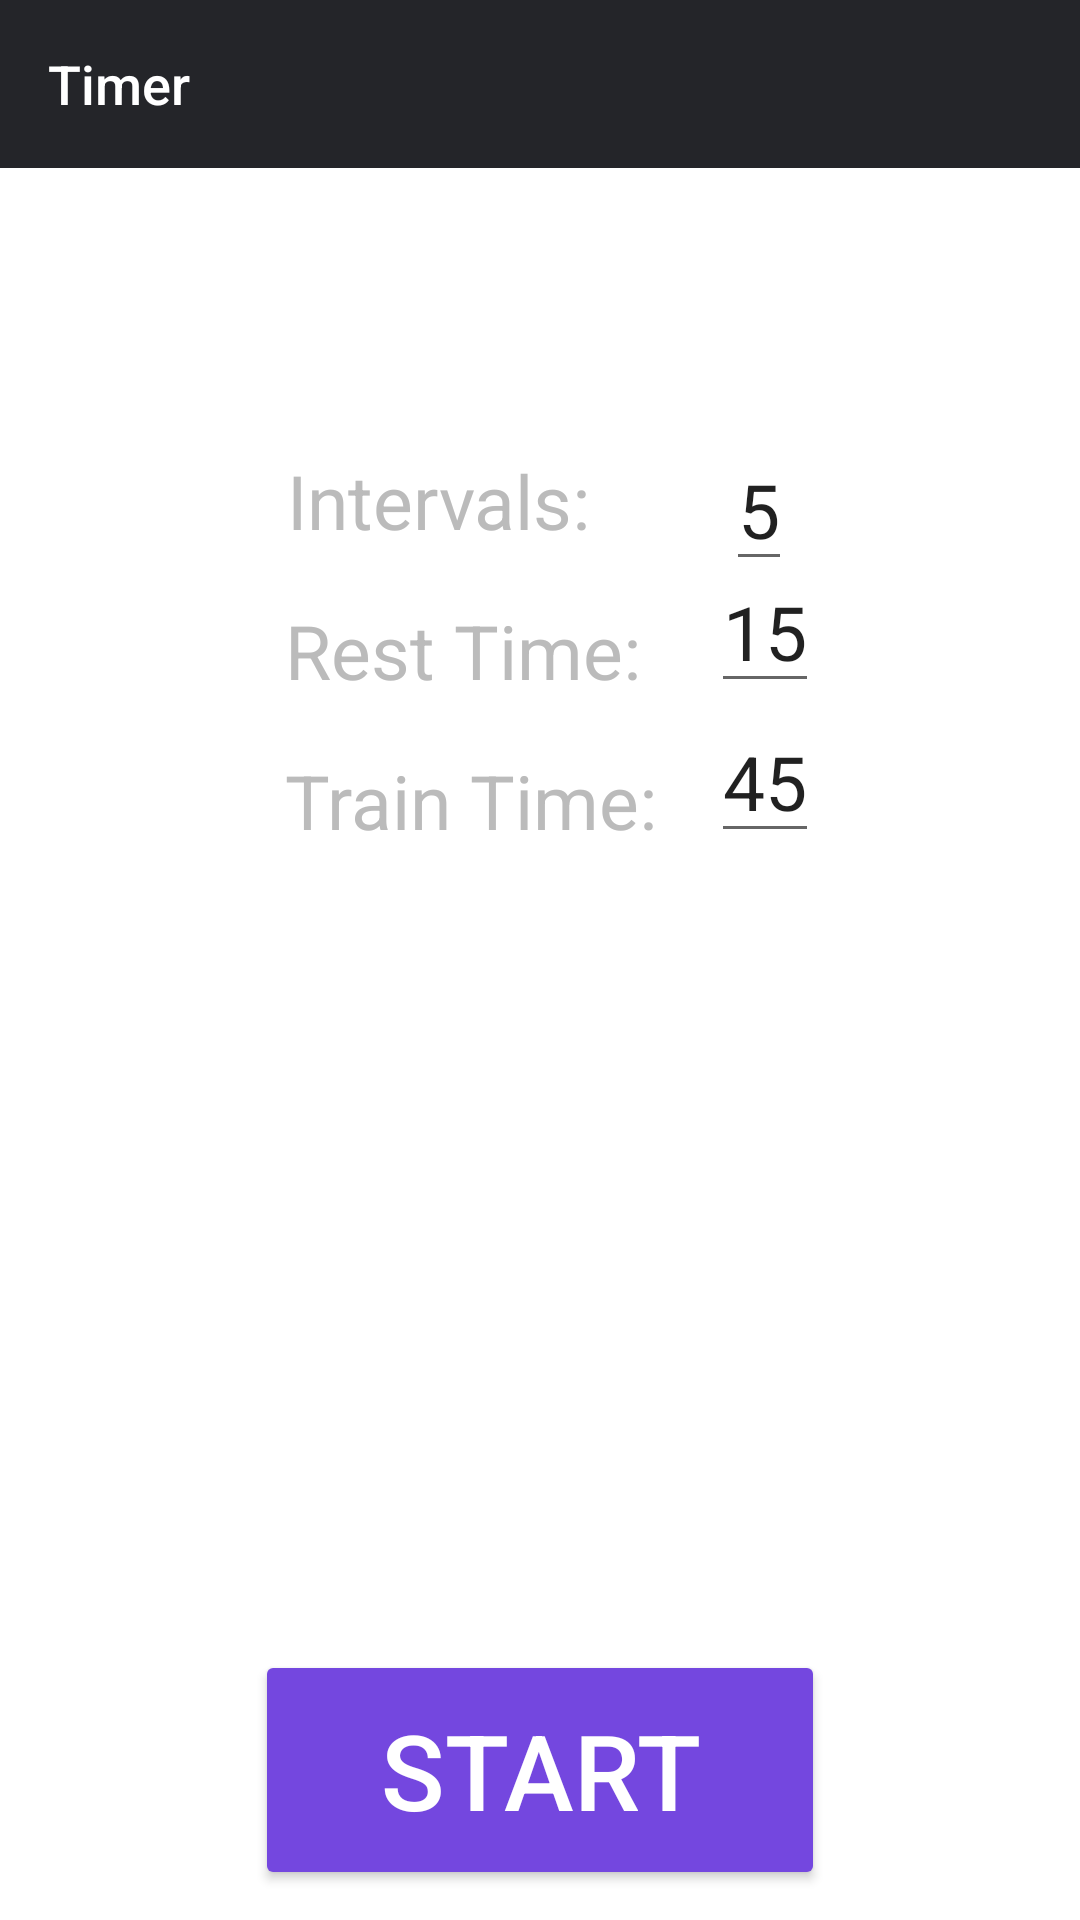

This screen was rendered from an Android layout file. Write that file and the resources it references.
<!-- AndroidManifest.xml: application theme Theme.WaiFITu -->
<!-- res/layout/fragment_timer.xml -->
<?xml version="1.0" encoding="utf-8"?>
<androidx.constraintlayout.widget.ConstraintLayout xmlns:android="http://schemas.android.com/apk/res/android"
    xmlns:tools="http://schemas.android.com/tools"
    xmlns:app="http://schemas.android.com/apk/res-auto"
    android:layout_width="match_parent" android:layout_height="match_parent">

    <androidx.appcompat.widget.Toolbar
        android:id="@+id/toolbar"
        android:layout_width="match_parent"
        android:layout_height="?actionBarSize"
        android:layout_alignParentTop="true"
        android:gravity="top"
        android:background="@color/dialogDark"
        tools:ignore="MissingConstraints">

        <TextView
            android:id="@+id/toolbar_title"
            style="@style/TextAppearance.AppCompat.Widget.ActionBar.Title"
            android:layout_width="wrap_content"
            android:layout_height="wrap_content"
            android:text="@string/label_timer"
            android:textColor="@color/white"
            android:textSize="18dp" />

    </androidx.appcompat.widget.Toolbar>

    <TextView
        android:id="@+id/label_intervals"
        android:layout_width="wrap_content"
        android:layout_height="wrap_content"
        android:layout_marginTop="150dp"
        android:layout_marginLeft="90dp"
        android:textSize="25dp"
        android:text="Intervals:"
        android:textColor="#BBBBBB"
        app:layout_constraintTop_toTopOf="parent"
        app:layout_constraintEnd_toEndOf="parent"
        app:layout_constraintHorizontal_bias="0.034"
        app:layout_constraintStart_toStartOf="parent"
        />

    <EditText
        android:id="@+id/edit_intervals"
        android:layout_width="wrap_content"
        android:layout_height="wrap_content"
        android:singleLine="true"
        android:layout_marginLeft="45dp"
        android:layout_marginBottom="40dp"
        android:textSize="25dp"
        android:text="5"
        android:inputType="numberDecimal"
        app:layout_constraintBottom_toBottomOf="@id/label_rest_time"
        app:layout_constraintLeft_toRightOf="@id/label_intervals"
        />
    <TextView
        android:id="@+id/label_rest_time"
        android:layout_width="wrap_content"
        android:layout_height="wrap_content"
        android:layout_marginTop="50dp"
        android:layout_marginLeft="90dp"
        android:textSize="25dp"
        android:text="Rest Time:"
        android:textColor="#BBBBBB"
        app:layout_constraintTop_toTopOf="@id/label_intervals"
        app:layout_constraintEnd_toEndOf="parent"
        app:layout_constraintHorizontal_bias="0.034"
        app:layout_constraintStart_toStartOf="parent"
        />

    <EditText
        android:id="@+id/edit_rest_time"
        android:layout_width="wrap_content"
        android:layout_height="wrap_content"
        android:singleLine="true"
        android:layout_marginBottom="30dp"
        android:layout_marginLeft="40dp"
        android:textSize="25dp"
        android:text="15"
        android:inputType="numberDecimal"
        app:layout_constraintTop_toBottomOf="@id/label_intervals"
        app:layout_constraintLeft_toRightOf="@id/label_intervals"
        />
    <TextView
        android:id="@+id/label_train_time"
        android:layout_width="wrap_content"
        android:layout_height="wrap_content"
        android:layout_marginTop="50dp"
        android:layout_marginLeft="90dp"
        android:textSize="25dp"
        android:text="Train Time:"
        android:textColor="#BBBBBB"
        app:layout_constraintTop_toTopOf="@id/label_rest_time"
        app:layout_constraintEnd_toEndOf="parent"
        app:layout_constraintHorizontal_bias="0.034"
        app:layout_constraintStart_toStartOf="parent"
        />

    <EditText
        android:id="@+id/edit_train_time"
        android:layout_width="wrap_content"
        android:layout_height="wrap_content"
        android:singleLine="true"
        android:layout_marginLeft="40dp"
        android:textSize="25dp"
        android:text="45"
        android:inputType="numberDecimal"
        app:layout_constraintTop_toBottomOf="@id/label_rest_time"
        app:layout_constraintLeft_toRightOf="@id/label_intervals"
        />

    <Button
        android:id="@+id/start_btn"
        android:layout_width="190dp"
        android:layout_height="80dp"
        android:layout_marginTop="550dp"
        android:textColor="#FFFFFF"
        android:text="START"
        android:textSize="35dp"
        android:backgroundTint="#7447DF"
        app:layout_constraintEnd_toEndOf="parent"
        app:layout_constraintHorizontal_bias="0.5"
        app:layout_constraintStart_toStartOf="parent"
        app:layout_constraintTop_toTopOf="parent" />

</androidx.constraintlayout.widget.ConstraintLayout>
<!-- resources referenced by this layout -->
<resources>
  <color name="dialogDark">@color/colorDarkPrimary</color>
  <color name="white">#FFFFFFFF</color>
  <string name="label_timer">Timer</string>
  <style name="Theme.WaiFITu" parent="Theme.MaterialComponents.DayNight.NoActionBar">
          
          <item name="colorPrimary">@color/purple_500</item>
          <item name="colorPrimaryVariant">@color/purple_700</item>
          <item name="colorOnPrimary">@color/white</item>
          
          <item name="colorSecondary">@color/teal_200</item>
          <item name="colorSecondaryVariant">@color/teal_700</item>
          <item name="colorOnSecondary">@color/black</item>
          
          <item name="android:statusBarColor" tools:targetApi="l">?attr/colorPrimaryVariant</item>
          
      </style>
  <color name="colorDarkPrimary">#242529</color>
  <color name="purple_500">#FF6200EE</color>
  <color name="purple_700">#FF3700B3</color>
  <color name="teal_200">#FF03DAC5</color>
  <color name="teal_700">#FF018786</color>
  <color name="black">#FF000000</color>
</resources>
